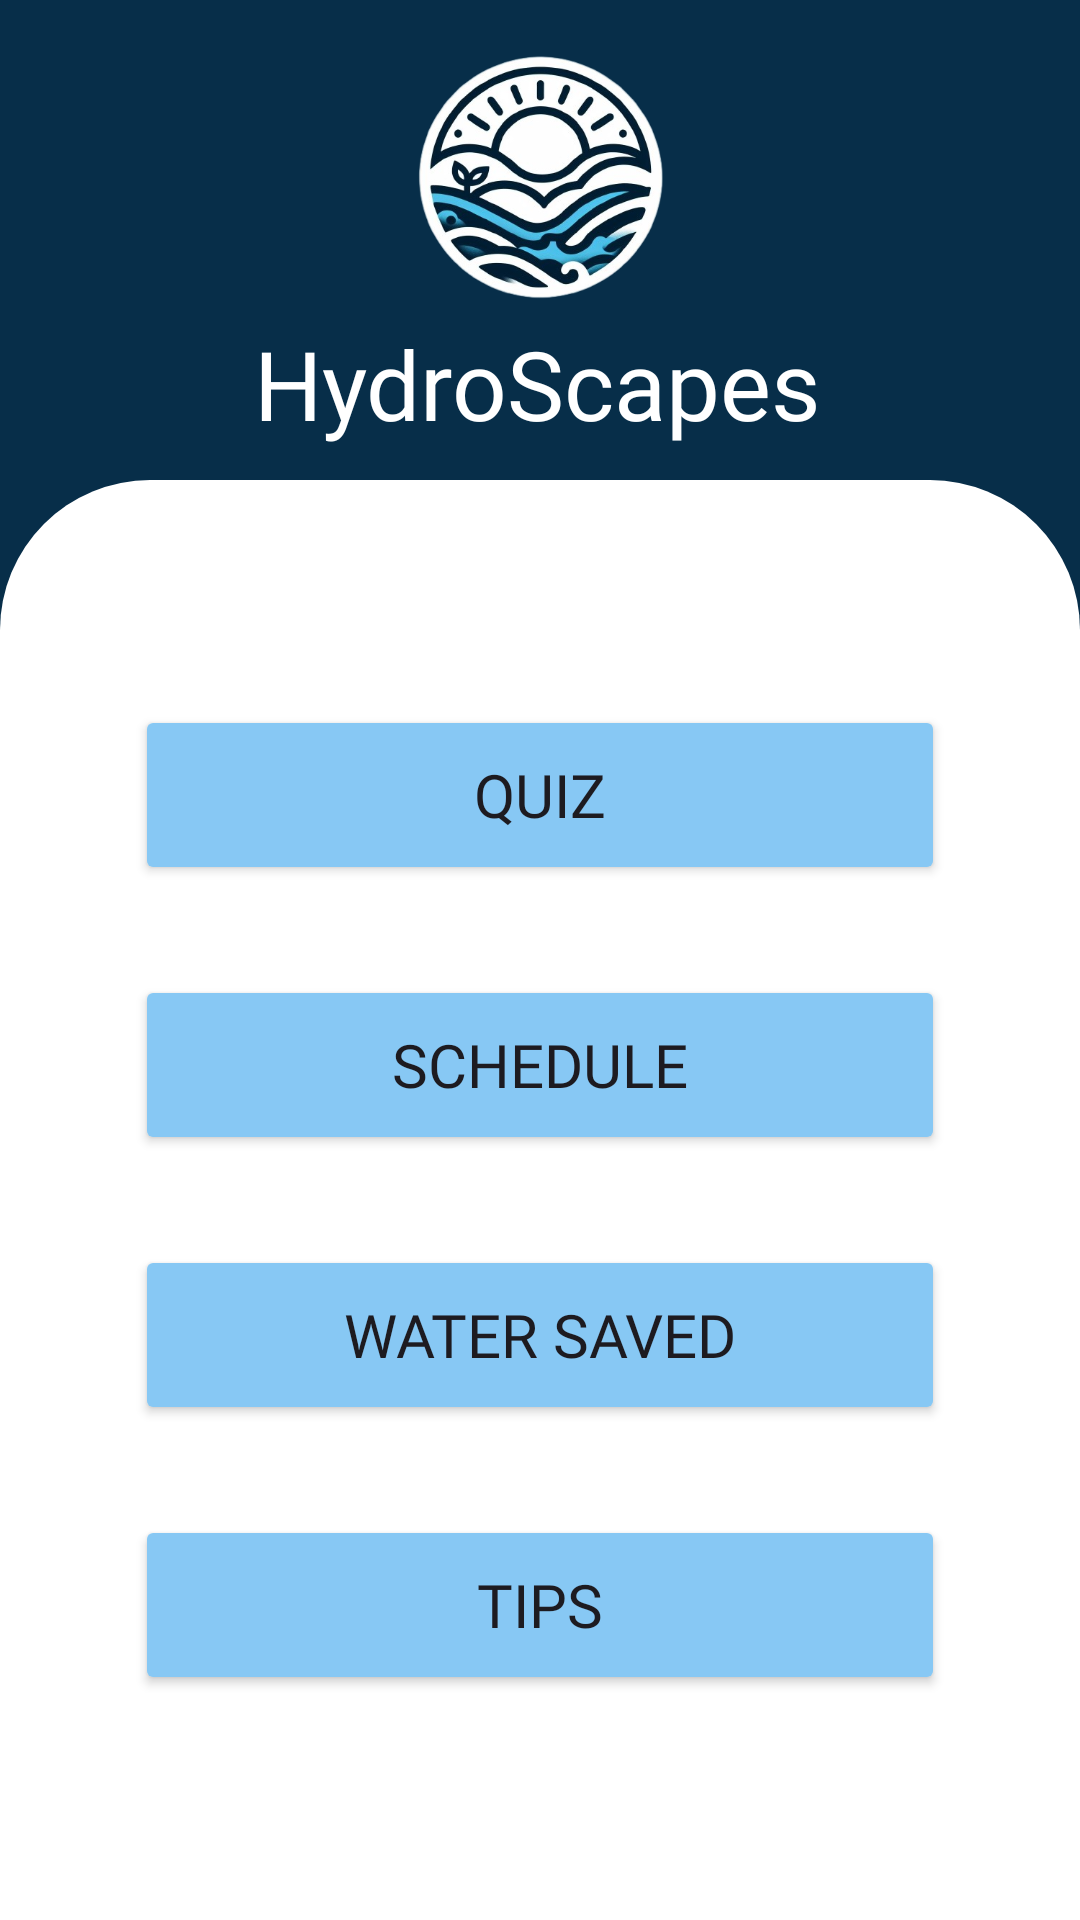

This screen was rendered from an Android layout file. Write that file and the resources it references.
<!-- AndroidManifest.xml: application theme Theme.CongressionalApp -->
<!-- res/layout/activity_main.xml -->
<?xml version="1.0" encoding="utf-8"?>
<androidx.constraintlayout.widget.ConstraintLayout xmlns:android="http://schemas.android.com/apk/res/android"
    xmlns:app="http://schemas.android.com/apk/res-auto"
    xmlns:tools="http://schemas.android.com/tools"
    android:layout_width="match_parent"
    android:layout_height="match_parent"
    android:background="#072E49"
    tools:context=".MainActivity">

    <TextView
        android:id="@+id/textView7"
        android:layout_width="wrap_content"
        android:layout_height="wrap_content"
        android:layout_marginTop="-25dp"
        android:fontFamily="@font/poppins_bold"
        android:text="HydroScapes"
        android:textColor="@color/white"
        android:textSize="32dp"
        app:layout_constraintBottom_toTopOf="@+id/constraintLayout2"
        app:layout_constraintEnd_toEndOf="parent"
        app:layout_constraintHorizontal_bias="0.497"
        app:layout_constraintStart_toStartOf="parent"
        app:layout_constraintTop_toBottomOf="@+id/imageView" />

    <ImageView
        android:id="@+id/imageView"
        android:layout_width="120dp"
        android:layout_height="120dp"
        android:layout_marginTop="-40dp"
        app:layout_constraintBottom_toTopOf="@+id/constraintLayout2"
        app:layout_constraintEnd_toEndOf="parent"
        app:layout_constraintStart_toStartOf="parent"
        app:layout_constraintTop_toTopOf="parent"
        app:srcCompat="@drawable/hydrologo" />

    <androidx.constraintlayout.widget.ConstraintLayout
        android:id="@+id/constraintLayout2"
        android:layout_width="match_parent"
        android:layout_height="480dp"
        android:background="@drawable/white_page_bg"
        app:layout_constraintBottom_toBottomOf="parent"
        app:layout_constraintEnd_toEndOf="parent"
        app:layout_constraintStart_toStartOf="parent">

        <LinearLayout
            android:layout_width="300dp"
            android:layout_height="wrap_content"
            android:orientation="vertical"
            app:layout_constraintBottom_toBottomOf="parent"
            app:layout_constraintEnd_toEndOf="parent"
            app:layout_constraintStart_toStartOf="parent"
            app:layout_constraintTop_toTopOf="parent">

            <Button
                android:id="@+id/quizBtn"
                android:layout_width="match_parent"
                android:layout_height="60dp"
                android:layout_margin="15dp"
                android:backgroundTint="#87C8F4"
                android:fontFamily="@font/poppins_bold"
                android:text="Quiz"
                android:textSize="20dp" />

            <Button
                android:id="@+id/scheduleBtn"
                android:layout_width="match_parent"
                android:layout_height="60dp"
                android:layout_margin="15dp"
                android:backgroundTint="#87C8F4"
                android:fontFamily="@font/poppins_bold"
                android:text="Schedule"
                android:textSize="20dp" />

            <Button
                android:id="@+id/waterSavedBtn"
                android:layout_width="match_parent"
                android:layout_height="60dp"
                android:layout_margin="15dp"
                android:backgroundTint="#87C8F4"
                android:fontFamily="@font/poppins_bold"
                android:text="Water Saved"
                android:textSize="20dp" />

            <Button
                android:id="@+id/tipsBtn"
                android:layout_width="match_parent"
                android:layout_height="60dp"
                android:layout_margin="15dp"
                android:backgroundTint="#87C8F4"
                android:fontFamily="@font/poppins_bold"
                android:text="Tips"
                android:textSize="20dp" />

        </LinearLayout>
    </androidx.constraintlayout.widget.ConstraintLayout>

</androidx.constraintlayout.widget.ConstraintLayout>
<!-- resources referenced by this layout -->
<resources>
  <!-- drawable hydrologo: png bitmap (drawable, 183990 bytes) -->
  <!-- drawable white_page_bg (drawable) -->
  <?xml version="1.0" encoding="utf-8"?>
  <shape xmlns:android="http://schemas.android.com/apk/res/android">
      <solid android:color="@color/white" />
      <corners android:topLeftRadius="50dp" android:topRightRadius="50dp"
   />
  </shape>
  <style name="Theme.CongressionalApp" parent="Base.Theme.CongressionalApp" />
  <style name="Base.Theme.CongressionalApp" parent="Theme.Material3.DayNight.NoActionBar">
          
          
      </style>
  <!-- not gathered from this repository: default colours our renderer supplied (Android Studio template values) -->
  <color name="white">#FFFFFFFF</color>
</resources>
